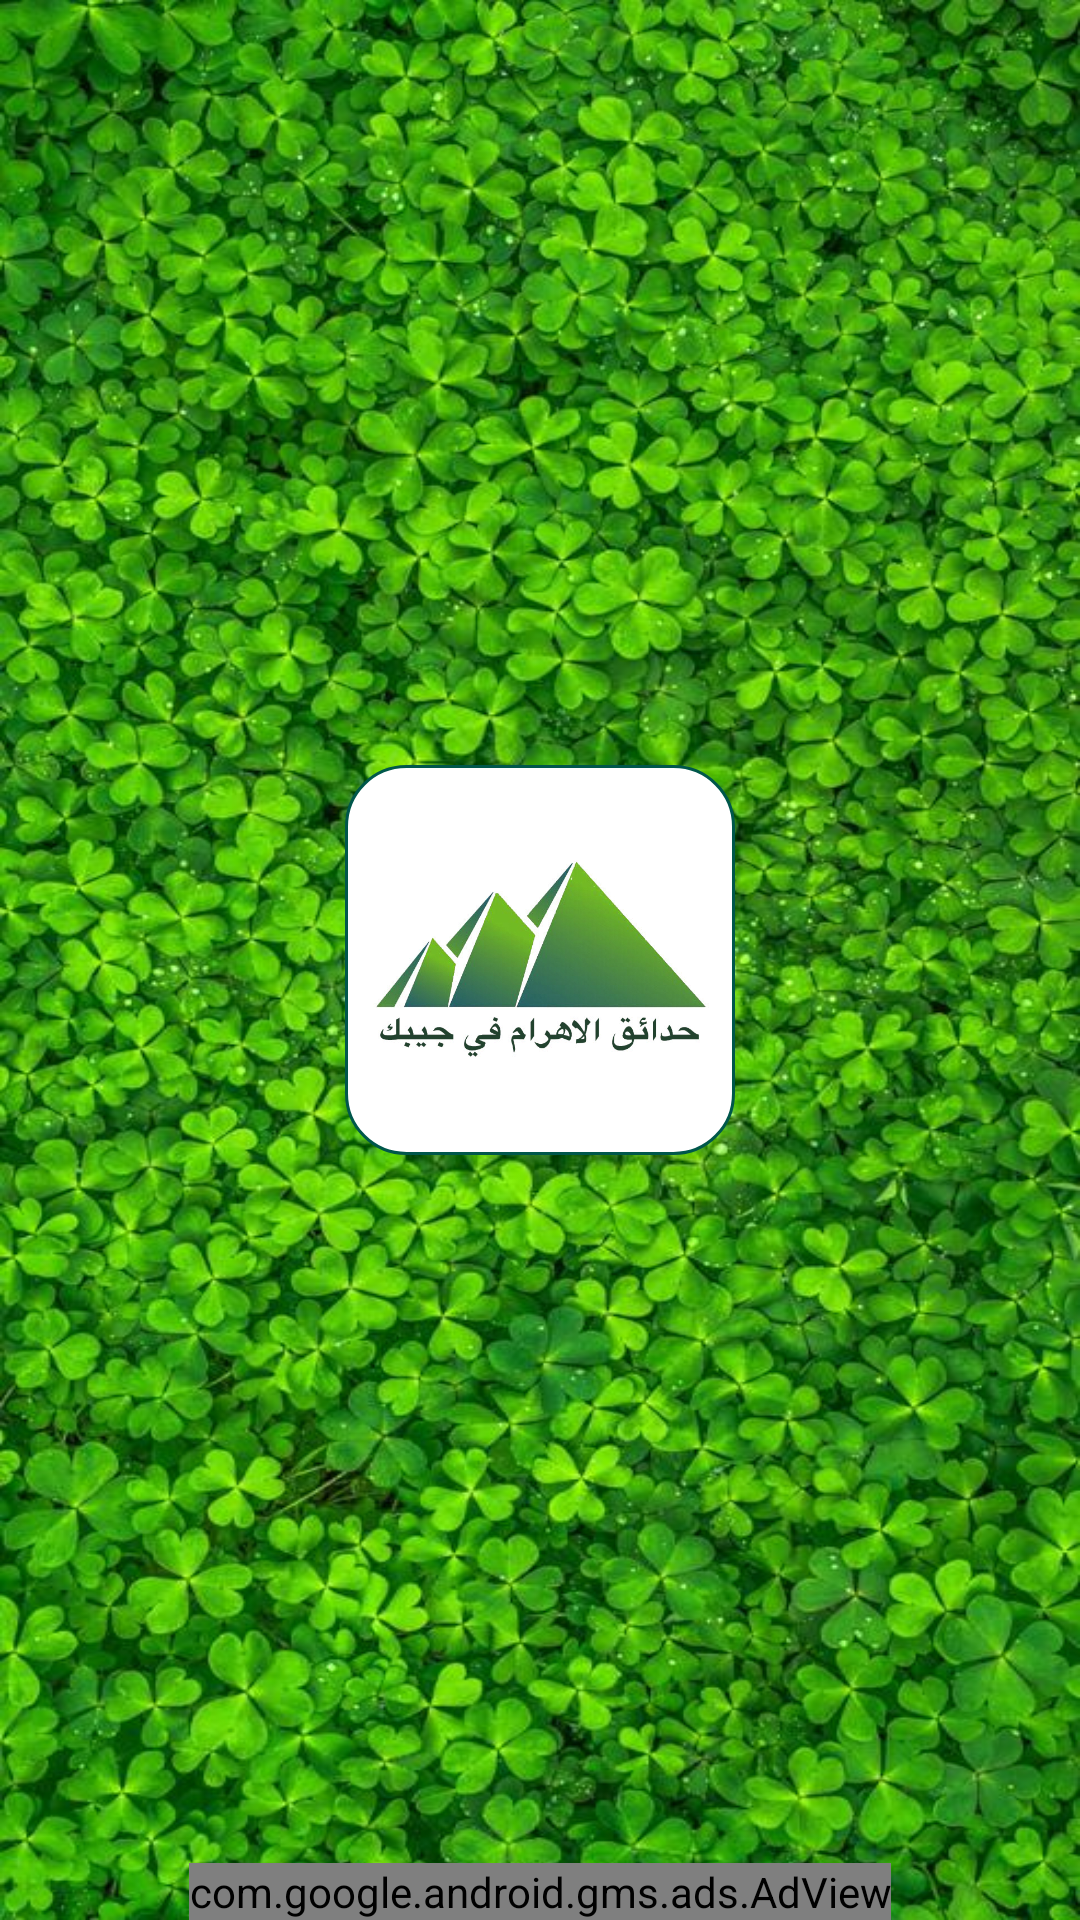

Android layout source for this screen:
<!-- AndroidManifest.xml: activity theme Theme.AppCompat.Light.NoActionBar.FullScreen -->
<!-- res/layout/activity_start.xml -->
<?xml version="1.0" encoding="utf-8"?>
<RelativeLayout xmlns:android="http://schemas.android.com/apk/res/android"
    xmlns:app="http://schemas.android.com/apk/res-auto"
    xmlns:tools="http://schemas.android.com/tools"
    android:layout_width="match_parent"
    android:layout_height="match_parent"
    android:background="@drawable/backstarttwo"
    tools:context=".StartActivity">

    <ImageView
        android:id="@+id/profileImage"
        android:layout_width="130dp"
        android:layout_height="130dp"
        android:padding="8dp"
        android:layout_centerVertical="true"
        android:background="@drawable/background_border"
        android:layout_centerHorizontal="true"
        android:src="@drawable/logo" />

    <com.google.android.gms.ads.AdView
        xmlns:ads="http://schemas.android.com/apk/res-auto"
        android:id="@+id/adView"
        android:layout_width="wrap_content"
        android:layout_height="wrap_content"
        android:layout_centerHorizontal="true"
        android:layout_alignParentBottom="true"
        ads:adSize="BANNER"
        ads:adUnitId="ca-app-pub-3508304811182942/4159251021">
    </com.google.android.gms.ads.AdView>




</RelativeLayout>
<!-- resources referenced by this layout -->
<resources>
  <!-- drawable background_border (drawable) -->
  <shape xmlns:android="http://schemas.android.com/apk/res/android"
      android:shape="rectangle"  >
      
      <stroke android:width="3px"
          android:color="@color/colorPrimaryDark"/>
  
      
      <corners android:bottomLeftRadius="20dp"
          android:topLeftRadius="20dp"
          android:bottomRightRadius="20dp"
          android:topRightRadius="20dp" />
  
      
      <gradient android:startColor="@android:color/white"
          android:endColor="@android:color/white"
          android:centerColor="@android:color/white"
          android:angle="90"/>
  </shape>
  <!-- drawable backstarttwo: jpeg bitmap (drawable, 143814 bytes) -->
  <!-- drawable logo: jpg bitmap (drawable, 102301 bytes) -->
  <style name="Theme.AppCompat.Light.NoActionBar.FullScreen" parent="@style/Theme.AppCompat.Light.NoActionBar">
          <item name="android:windowNoTitle">true</item>
          <item name="android:windowActionBar">false</item>
          <item name="android:windowFullscreen">true</item>
          <item name="android:windowContentOverlay">@null</item>
      </style>
  <color name="colorPrimaryDark">#00574B</color>
</resources>
